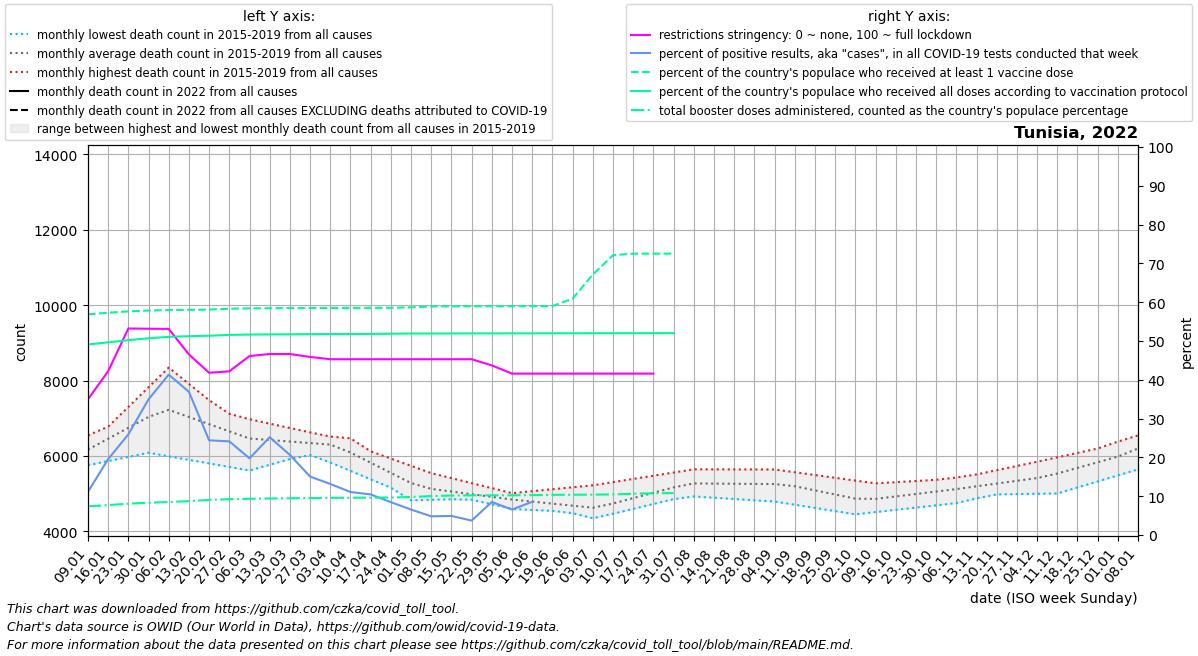

Source data for this figure (header and first rows):
date, location, time_unit, time, deaths_2010_all_ages, deaths_2011_all_ages, deaths_2012_all_ages, deaths_2013_all_ages, deaths_2014_all_ages, deaths_2015_all_ages, deaths_2016_all_ages, deaths_2017_all_ages, deaths_2018_all_ages, deaths_2019_all_ages, deaths_2020_all_ages, deaths_2021_all_ages, deaths_2022_all_ages, new_deaths, new_cases_smoothed, new_tests_smoothed, positive_test_percent, stringency_index, people_vaccinated, people_fully_vaccinated
2022-01-09, Tunisia, monthly, 1, , , , , , , 5755, 6255, 6546, 6114, 6432, 8620, , 300.6, 10525, 93573, 11.13, 34.94, 6973802, 6021235
2022-01-16, Tunisia, monthly, 2, , , , , , , 5865, 6777, 6712, 6474, 6690, 9046, , 405.2, 27653, 138864, 19.55, 42.21, 7024102, 6088274
2022-01-23, Tunisia, monthly, 3, , , , , , , 5975, 7300, 6877, 6834, 6948, 9472, , 509.8, 53622, 207234, 25.93, 53.22, 7066762, 6159008
2022-01-30, Tunisia, monthly, 4, , , , , , , 6085, 7822, 7043, 7195, 7207, 9899, , 614.4, 59778, 170917, 34.96, 53.16, 7093791, 6216728
2022-02-06, Tunisia, monthly, 5, , , , , , 7019, 5991, 8344, 7208, 7555, 7465, 9135, , 719.0, 50644, 122854, 41.33, 53.11, 7107656, 6262489
2022-02-13, Tunisia, monthly, 6, , , , , , 6940, 5897, 7912, 7008, 7410, 7336, 8370, , 913.2, 29793, 80348, 36.9, 46.53, 7116475, 6283238
2022-02-20, Tunisia, monthly, 7, , , , , , 6862, 5803, 7480, 6807, 7264, 7208, 7606, , 1108, 17641, 72508, 24.4, 41.81, 7123522, 6296731
2022-02-27, Tunisia, monthly, 8, , , , , , 6783, 5709, 7048, 6606, 7119, 7079, 6842, , 1302, 17139, 70645, 24.14, 42.18, 7151535, 6323481
2022-03-06, Tunisia, monthly, 9, , , , , , 6704, 5615, 6616, 6406, 6974, 6950, 6867, , 1496, 8836, 46524, 19.75, 46.12, 7162426, 6334138
2022-03-13, Tunisia, monthly, 10, , , , , , 6657, 5767, 6419, 6413, 6858, 6819, 6892, , 1257, 18434, 73632, 25.2, 46.65, 7166800, 6339366
2022-03-20, Tunisia, monthly, 11, , , , , , 6610, 5918, 6222, 6420, 6742, 6689, 6917, , 1018, 10089, 42377, 20.64, 46.65, 7170043, 6343350
2022-03-27, Tunisia, monthly, 12, , , , , , 6562, 6070, 6025, 6427, 6626, 6558, 6942, , 778.2, 3426, 23104, 15.06, 45.88, 7172951, 6347173
2022-04-03, Tunisia, monthly, 13, , , , , , 6515, 6222, 5828, 6434, 6510, 6428, 6967, , 539.0, 2412, 18231, 13.16, 45.3, 7175459, 6350520
2022-04-10, Tunisia, monthly, 14, , , , , , 6468, 5872, 5605, 6195, 6317, 6297, 7340, , 461.0, 1571, 14151, 11.09, 45.3, 7177261, 6352827
2022-04-17, Tunisia, monthly, 15, , , , , , 6122, 5523, 5382, 5957, 6124, 5982, 7713, , 383.0, 1333, 12747, 10.46, 45.3, 7178483, 6354316
2022-04-24, Tunisia, monthly, 16, , , , , , 5777, 5174, 5158, 5718, 5931, 5668, 8086, , 305.0, 927.7, 10937, 8.473, 45.3, 7179318, 6360196
2022-05-01, Tunisia, monthly, 17, , , , , , 5432, 4824, 4935, 5480, 5738, 5353, 8459, , 227.0, 690, 10574, 6.56, 45.3, 7194668, 6367092
2022-05-08, Tunisia, monthly, 18, , , , , , 5086, 4838, 4928, 5241, 5545, 5038, 8326, , 201.0, 465.1, 9778, 4.824, 45.3, 7223023, 6367833
2022-05-15, Tunisia, monthly, 19, , , , , , 4963, 4852, 4921, 5136, 5412, 4968, 8193, , 175.0, 564, 11930, 4.919, 45.3, 7225932, 6369459
2022-05-22, Tunisia, monthly, 20, , , , , , 4840, 4866, 4915, 5032, 5280, 4898, 8060, , 149.0, 492.1, 13355, 3.722, 45.3, 7226964, 6370681
2022-05-29, Tunisia, monthly, 21, , , , , , 4717, 4880, 4908, 4927, 5147, 4829, 7927, , 123.0, 1070, 12565, 8.512, 43.71, 7228806, 6371714
2022-06-05, Tunisia, monthly, 22, , , , , , 4594, 4894, 4901, 4822, 5014, 4759, 7794, , 97.0, 682.7, 10177, 6.561, 41.59, 7230440, 6372301
2022-06-12, Tunisia, monthly, 23, , , , , , 4569, 4758, 4802, 4759, 5066, 4751, 8029, , 85.25, 645.4, 7578, 8.564, 41.59, 7231765, 6373082
2022-06-19, Tunisia, monthly, 24, , , , , , 4544, 4622, 4702, 4696, 5118, 4742, 8264, , 73.5, 854.9, , , 41.59, 7233221, 6374666
2022-06-26, Tunisia, monthly, 25, , , , , , 4518, 4485, 4603, 4632, 5170, 4734, 8499, , 61.75, 2078, , , 41.59, 7470920, 6376153
2022-07-03, Tunisia, monthly, 26, , , , , , 4493, 4349, 4504, 4569, 5222, 4725, 8734, , 50.0, 4237, , , 41.59, 8227971, 6376785
2022-07-10, Tunisia, monthly, 27, , , , , , 4468, 4502, 4641, 4777, 5307, 4717, 9994, , 125.0, 11527, , , 41.59, 8843113, 6377320
2022-07-17, Tunisia, monthly, 28, , , , , , 4597, 4655, 4779, 4985, 5392, 4842, 11254, , 200.0, 21902, , , 41.59, 8890724, 6377601
2022-07-24, Tunisia, monthly, 29, , , , , , 4726, 4808, 4916, 5193, 5476, 4968, 12515, , 275.0, 26420, , , 41.59, 8891390, 6378091
2022-07-31, Tunisia, monthly, 30, , , , , , 4856, 4961, 5054, 5401, 5561, 5093, 13775, , 350.0, 16183, , , , 8892197, 6378660
2022-08-07, Tunisia, monthly, 31, , , , , , 4985, 4927, 5191, 5609, 5646, 5218, 13245, , 292.8, 2899, , , , , 
2022-08-14, Tunisia, monthly, 32, , , , , , 5065, 4893, 5282, 5452, 5645, 5345, 12714, , , , , , , , 
2022-08-21, Tunisia, monthly, 33, , , , , , 5144, 4860, 5374, 5294, 5644, 5473, 12184, , , , , , , , 
2022-08-28, Tunisia, monthly, 34, , , , , , 5224, 4826, 5466, 5137, 5643, 5600, 11653, , , , , , , , 
2022-09-04, Tunisia, monthly, 35, , , , , , 5303, 4792, 5557, 4980, 5642, 5728, 11123, , , , , , , , 
2022-09-11, Tunisia, monthly, 36, , , , , , 5383, 4707, 5340, 4988, 5568, 5855, 9919, , , , , , , , 
2022-09-18, Tunisia, monthly, 37, , , , , , 5203, 4622, 5123, 4995, 5495, 5740, 8714, , , , , , , , 
2022-09-25, Tunisia, monthly, 38, , , , , , 5024, 4538, 4906, 5002, 5421, 5624, 7510, , , , , , , , 
2022-10-02, Tunisia, monthly, 39, , , , , , 4844, 4453, 4689, 5010, 5348, 5509, 6306, , , , , , , , 
2022-10-09, Tunisia, monthly, 40, , , , , , 4664, 4513, 4764, 5094, 5274, 5394, 5996, , , , , , , , 
2022-10-16, Tunisia, monthly, 41, , , , , , 4739, 4572, 4839, 5178, 5305, 5954, 5686, , , , , , , , 
2022-10-23, Tunisia, monthly, 42, , , , , , 4814, 4632, 4914, 5261, 5336, 6514, 5377, , , , , , , , 
2022-10-30, Tunisia, monthly, 43, , , , , , 4890, 4691, 4989, 5345, 5368, 7075, 5067, , , , , , , , 
2022-11-06, Tunisia, monthly, 44, , , , , , 4965, 4751, 5064, 5429, 5399, 7635, 5097, , , , , , , , 
2022-11-13, Tunisia, monthly, 45, , , , , , 4973, 4876, 5157, 5457, 5511, 7615, 5127, , , , , , , , 
2022-11-20, Tunisia, monthly, 46, , , , , , 4981, 5000, 5250, 5486, 5623, 7596, 5156, , , , , , , , 
2022-11-27, Tunisia, monthly, 47, , , , , , 4990, 5124, 5344, 5514, 5735, 7576, 5186, , , , , , , , 
2022-12-04, Tunisia, monthly, 48, , , , , , 4998, 5249, 5437, 5542, 5847, 7557, 5216, , , , , , , , 
2022-12-11, Tunisia, monthly, 49, , , , , , 5006, 5370, 5673, 5656, 5964, 7537, 5495, , , , , , , , 
2022-12-18, Tunisia, monthly, 50, , , , , , 5166, 5491, 5909, 5771, 6081, 7701, 5774, , , , , , , , 
2022-12-25, Tunisia, monthly, 51, , , , , , 5326, 5612, 6145, 5885, 6198, 7865, 6053, , , , , , , , 
2023-01-01, Tunisia, monthly, 52, , , , , , 5485, 5733, 6381, 6000, 6315, 8029, 6332, , , , , , , , 
2023-01-08, Tunisia, monthly, 1, , , , , , 5645, 6255, 6546, 6114, 6432, 8193, , , , , , , , , 
